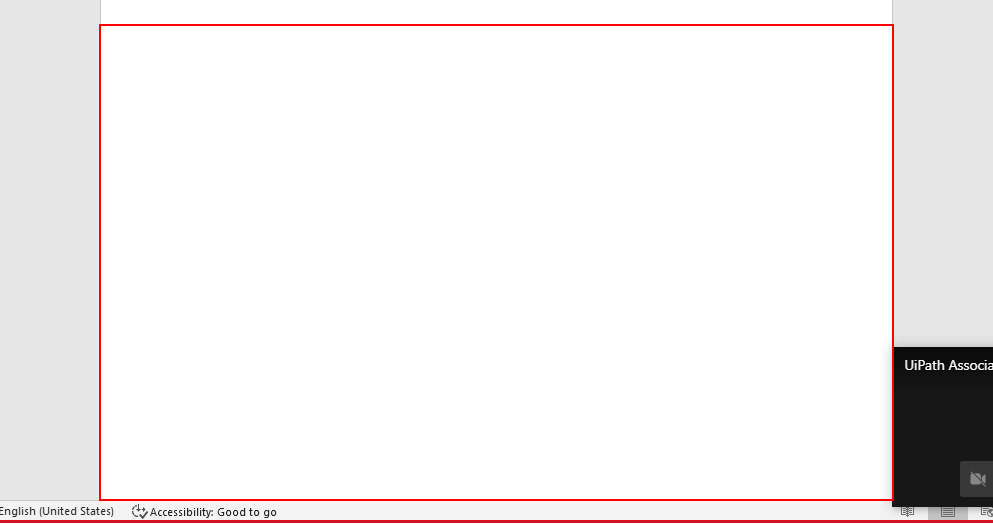
Workflow: Try Catch Activity

Step 1: type "Automation is the future" into the edit 'Page 1 content' in window 'test - Word' (winword.exe)

Step 2 [try]: type "[k(enter)] World is changing" into the edit 'Page 1 content' in window 'text2.docx' (winword.exe) (same screen as step 1)

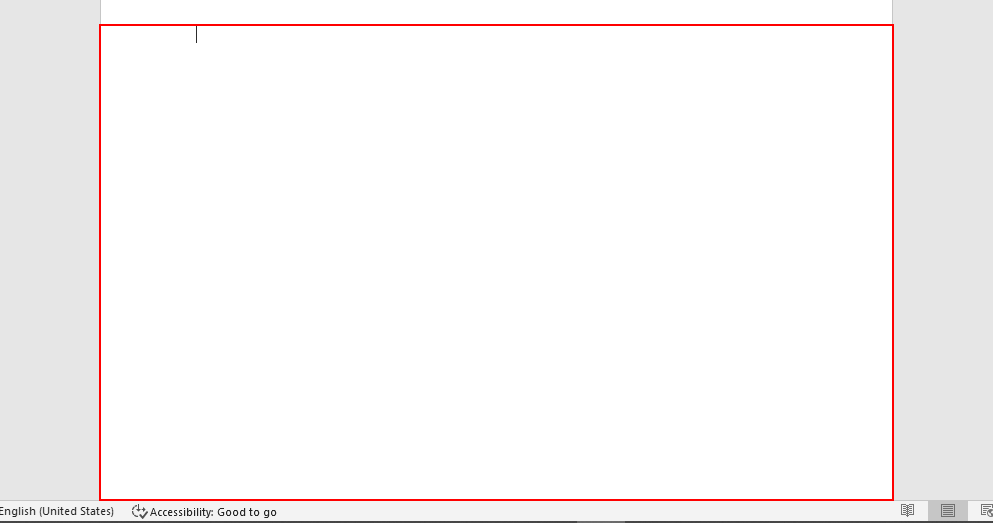
Step 3 [catch]: type "[k(enter)] World is changing" into the edit 'Page 1 content' in window 'test - Word' (winword.exe)

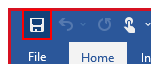
Step 4 [finally]: click on the element 'Save' in window 'test - Word' (winword.exe)

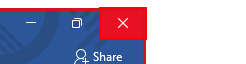
Step 5: click on the element 'Close' in window 'test - Word' (winword.exe)